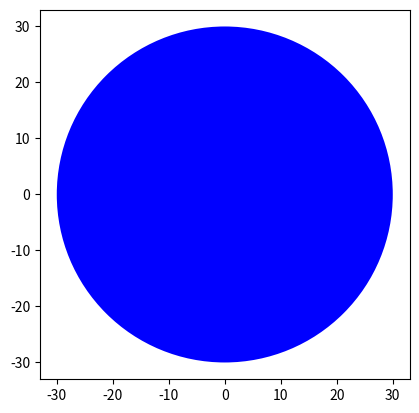

This figure's Python source:
import matplotlib.pyplot as plt


class Circle(object):
    def __init__(self, radius, color):  # __init_ is a constructor
        self.radius = radius
        self.color = color

    def grow_circle(self, new_radius):
        self.radius = self.radius + new_radius
        return self.radius

    def change_color(self, new_color):
        self.color = new_color
        return self.color

    def drawCircle(self):
        plt.gca().add_patch(plt.Circle((0, 0), radius=self.radius, fc=self.color))
        plt.axis('scaled')
        plt.show()


# instantiating an instance of the class named RedCircle
RedCircle = Circle(10, "red")

# changing an attribute
RedCircle.change_color("blue")

RedCircle.grow_circle(20)

# Test units
# print(RedCircle.radius)
# print(RedCircle.color)

RedCircle.drawCircle()
